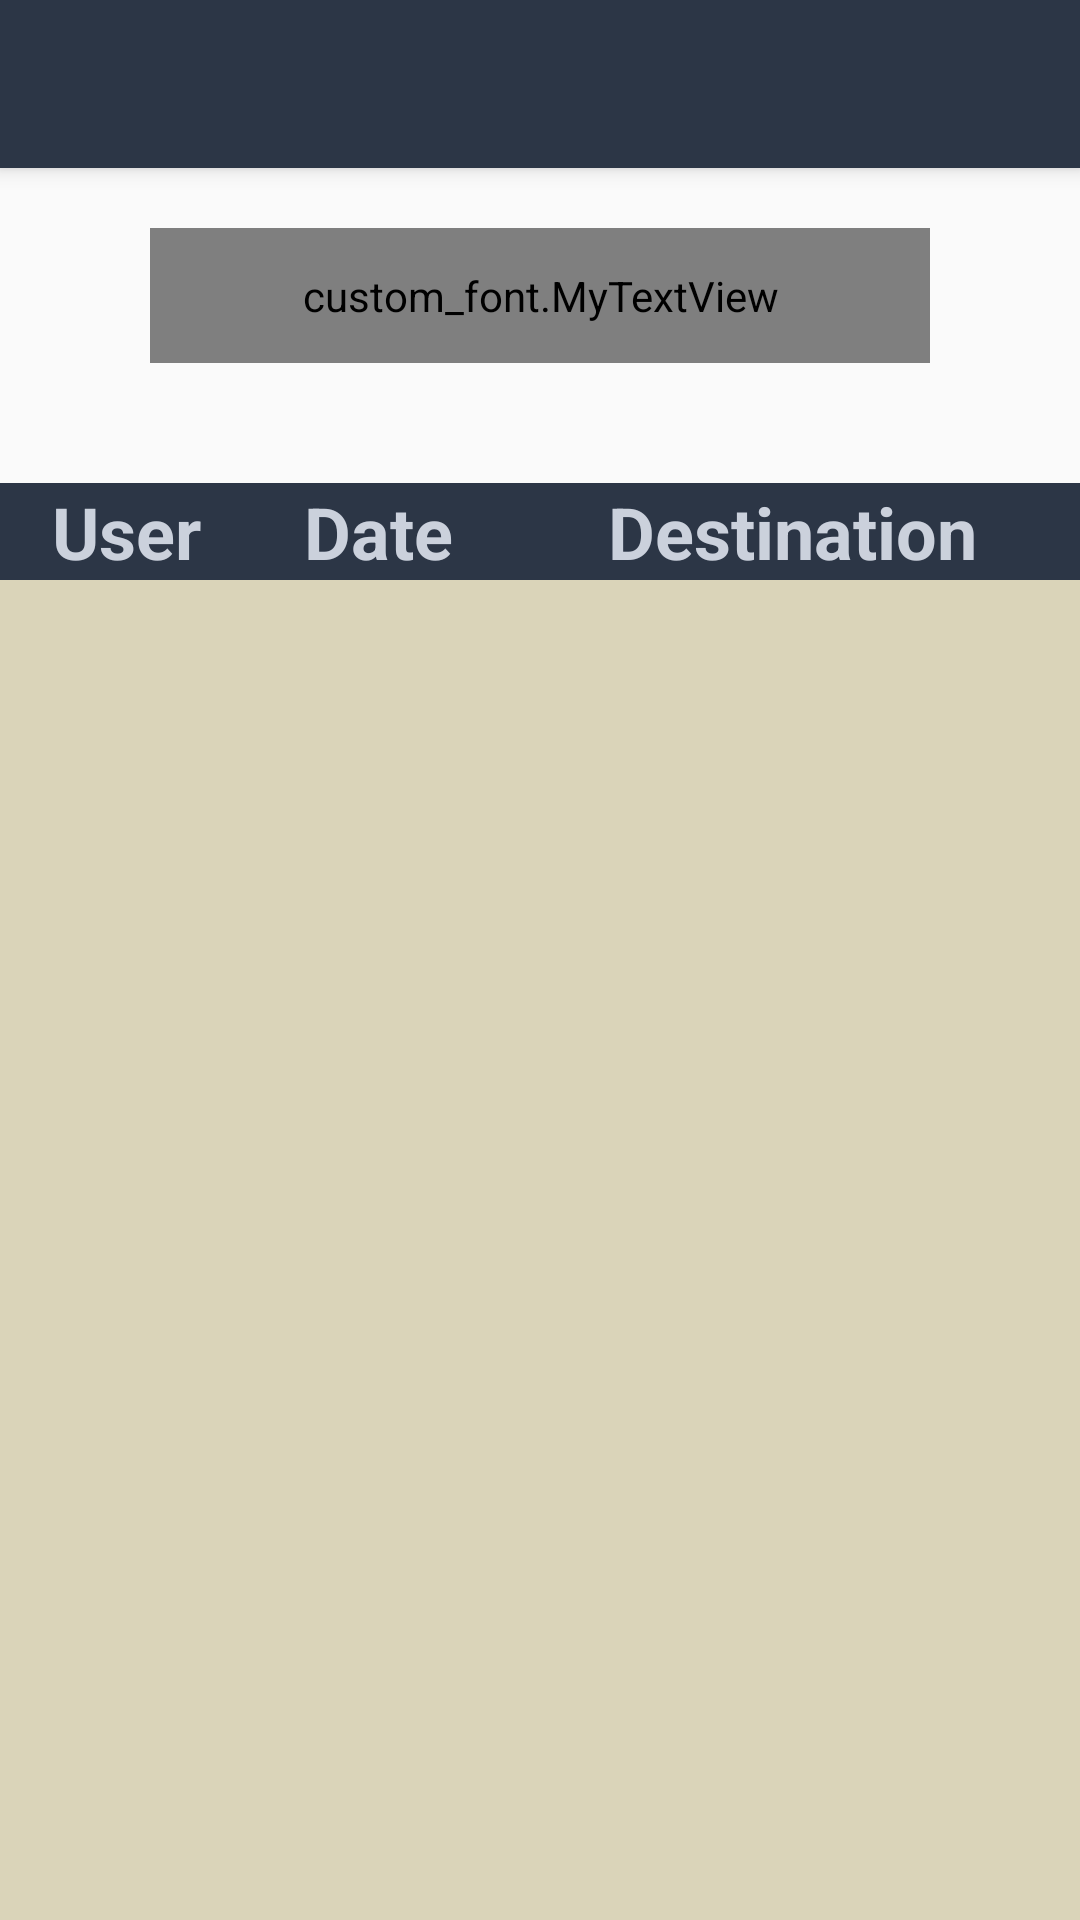

Reconstruct the res/layout file that produces this screen, plus the resources it refers to.
<!-- AndroidManifest.xml: application theme AppTheme -->
<!-- res/layout/ui_admin_view_all_post.xml -->
<?xml version="1.0" encoding="utf-8"?>
<android.support.design.widget.CoordinatorLayout xmlns:android="http://schemas.android.com/apk/res/android"
    xmlns:app="http://schemas.android.com/apk/res-auto"
    android:layout_width="match_parent"
    android:layout_height="match_parent"
    android:fitsSystemWindows="true">

    <android.support.design.widget.AppBarLayout
        android:layout_width="match_parent"
        android:layout_height="wrap_content"
        android:theme="@style/AppTheme.AppBarOverlay">

        <android.support.v7.widget.Toolbar
            android:id="@+id/ViewAllPost_toolbar"
            android:layout_width="match_parent"
            android:layout_height="?attr/actionBarSize"
            android:background="#2C3646"
            app:popupTheme="@style/AppTheme.PopupOverlay" />

    </android.support.design.widget.AppBarLayout>

    <LinearLayout xmlns:android="http://schemas.android.com/apk/res/android"
        xmlns:app="http://schemas.android.com/apk/res-auto"
        android:layout_width="match_parent"
        android:layout_height="match_parent"
        android:orientation="vertical"
        app:layout_behavior="@string/appbar_scrolling_view_behavior">

        <LinearLayout
            android:layout_width="wrap_content"
            android:layout_height="65dp"
            android:layout_gravity="center_horizontal"
            android:layout_marginTop="20dp">

            <custom_font.MyTextView
                android:layout_width="260dp"
                android:layout_height="45dp"
                android:textAppearance="?android:attr/textAppearanceLarge"
                android:text="@string/All_Post"
                android:id="@+id/ViewALLPost_AllPosts"
                android:layout_gravity="center_horizontal"
                android:layout_marginTop="50dp"
                android:gravity="center"
                android:textSize="40sp"
                android:textStyle="bold" />
        </LinearLayout>

        <LinearLayout
            android:layout_width="match_parent"
            android:layout_height="wrap_content"
            android:weightSum="1"
            android:background="#2C3646"
            android:layout_marginTop="20dp">

            <TextView
                android:layout_width="wrap_content"
                android:layout_height="match_parent"
                android:layout_gravity="center"
                android:textColor="#CBD1DC"
                android:text="User"
                android:layout_weight="0.25"
                android:textSize="24sp"
                android:textStyle="bold"
                android:gravity="center"/>

            <TextView
                android:layout_width="wrap_content"
                android:layout_height="match_parent"
                android:layout_gravity="center"
                android:textColor="#CBD1DC"
                android:text="Date"
                android:layout_weight="0.25"
                android:textSize="24sp"
                android:textStyle="bold"
                android:gravity="center"/>

            <TextView
                android:layout_width="wrap_content"
                android:layout_height="match_parent"
                android:layout_gravity="center"
                android:textColor="#CBD1DC"
                android:text="Destination"
                android:layout_weight="0.5"
                android:textSize="24sp"
                android:textStyle="bold"
                android:gravity="center"/>

        </LinearLayout>

        <ListView
            android:id="@+id/Admin_All_Post_List"
            android:layout_width="fill_parent"
            android:layout_height="fill_parent"
            android:layout_gravity="center"
            android:background="#dad4b9"></ListView>


    </LinearLayout>



</android.support.design.widget.CoordinatorLayout>
<!-- resources referenced by this layout -->
<resources>
  <string name="All_Post">All Posts</string>
  <style name="AppTheme.AppBarOverlay" parent="ThemeOverlay.AppCompat.Dark.ActionBar" />
  <style name="AppTheme.PopupOverlay" parent="ThemeOverlay.AppCompat.Light" />
  <style name="AppTheme" parent="Theme.AppCompat.Light.DarkActionBar">
          
          <item name="colorPrimary">@color/colorPrimary</item>
          <item name="colorPrimaryDark">@color/colorPrimaryDark</item>
          <item name="colorAccent">@color/colorAccent</item>
      </style>
  <color name="colorPrimary">#3F51B5</color>
  <color name="colorPrimaryDark">#2C3646</color>
  <color name="colorAccent">#FF4081</color>
</resources>
